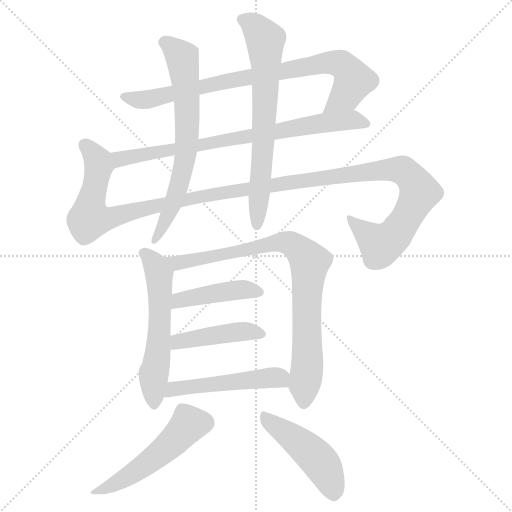
t = 0.00 s
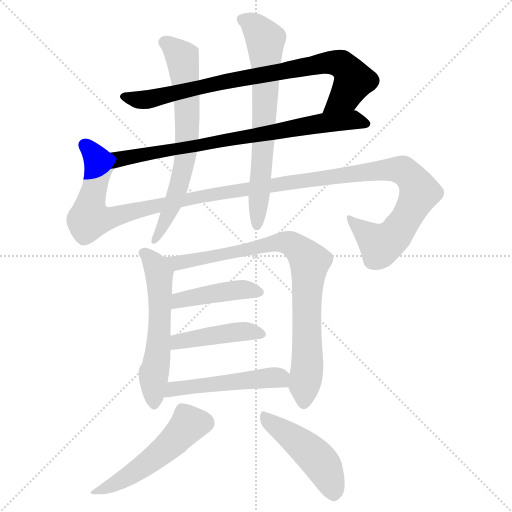
t = 1.91 s
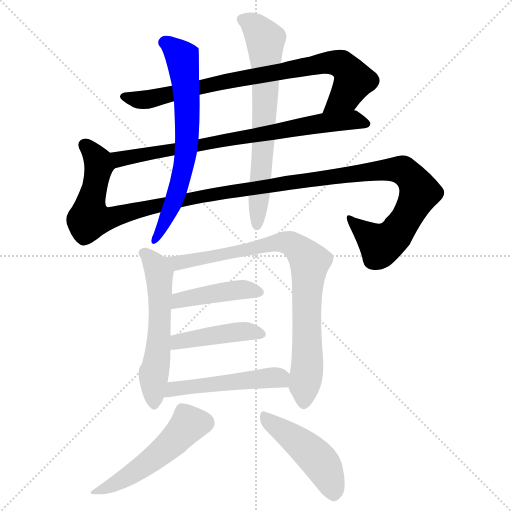
t = 3.81 s
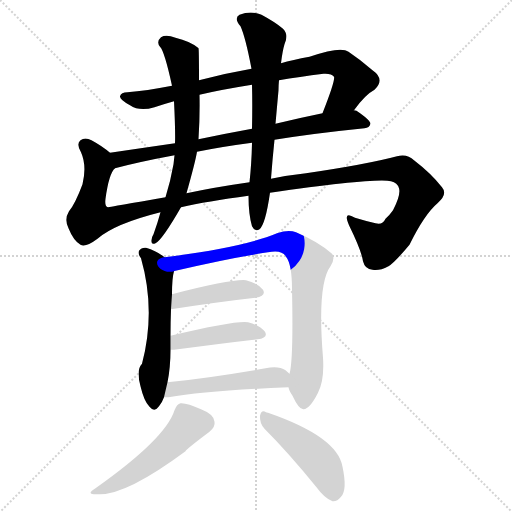
t = 5.72 s
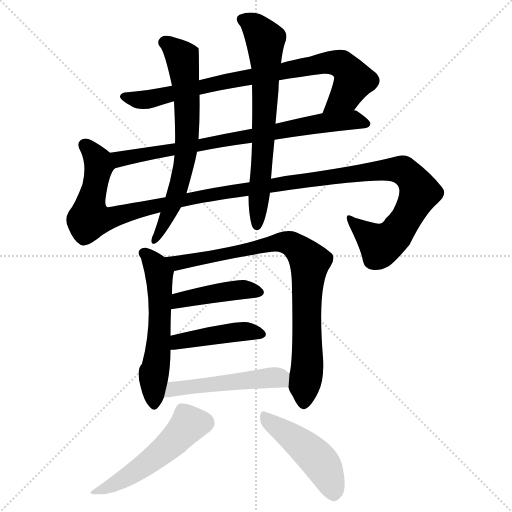
t = 7.63 s
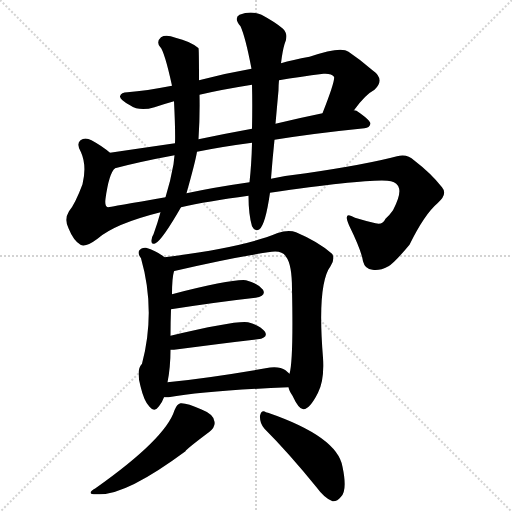
t = 9.54 s

The animated SVG that drew these frames (rendered in a browser with its animation timeline set to each time). Animation: 12 CSS @keyframes rules; one cycle of 9.54 s.

<svg version="1.1" viewBox="0 0 1024 1024" xmlns="http://www.w3.org/2000/svg">
  <g stroke="lightgray" stroke-dasharray="1,1" stroke-width="1" transform="scale(4, 4)">
    <line x1="0" y1="0" x2="256" y2="256"></line>
    <line x1="256" y1="0" x2="0" y2="256"></line>
    <line x1="128" y1="0" x2="128" y2="256"></line>
    <line x1="0" y1="128" x2="256" y2="128"></line>
  </g>
<g transform="scale(1, -1) translate(0, -900)">
   <style type="text/css">
    @keyframes keyframes0 {
      from {
       stroke: blue;
       stroke-dashoffset: 822;
       stroke-width: 128;
       }
       73% {
       animation-timing-function: step-end;
       stroke: blue;
       stroke-dashoffset: 0;
       stroke-width: 128;
       }
       to {
       stroke: black;
       stroke-width: 1024;
       }
       }
       #make-me-a-hanzi-animation-0 {
         animation: keyframes0 0.918945s both;
         animation-delay: 0.000000s;
         animation-timing-function: linear;
       }
    @keyframes keyframes1 {
      from {
       stroke: blue;
       stroke-dashoffset: 773;
       stroke-width: 128;
       }
       72% {
       animation-timing-function: step-end;
       stroke: blue;
       stroke-dashoffset: 0;
       stroke-width: 128;
       }
       to {
       stroke: black;
       stroke-width: 1024;
       }
       }
       #make-me-a-hanzi-animation-1 {
         animation: keyframes1 0.879069s both;
         animation-delay: 0.918945s;
         animation-timing-function: linear;
       }
    @keyframes keyframes2 {
      from {
       stroke: blue;
       stroke-dashoffset: 1316;
       stroke-width: 128;
       }
       81% {
       animation-timing-function: step-end;
       stroke: blue;
       stroke-dashoffset: 0;
       stroke-width: 128;
       }
       to {
       stroke: black;
       stroke-width: 1024;
       }
       }
       #make-me-a-hanzi-animation-2 {
         animation: keyframes2 1.320964s both;
         animation-delay: 1.798014s;
         animation-timing-function: linear;
       }
    @keyframes keyframes3 {
      from {
       stroke: blue;
       stroke-dashoffset: 679;
       stroke-width: 128;
       }
       69% {
       animation-timing-function: step-end;
       stroke: blue;
       stroke-dashoffset: 0;
       stroke-width: 128;
       }
       to {
       stroke: black;
       stroke-width: 1024;
       }
       }
       #make-me-a-hanzi-animation-3 {
         animation: keyframes3 0.802572s both;
         animation-delay: 3.118978s;
         animation-timing-function: linear;
       }
    @keyframes keyframes4 {
      from {
       stroke: blue;
       stroke-dashoffset: 688;
       stroke-width: 128;
       }
       69% {
       animation-timing-function: step-end;
       stroke: blue;
       stroke-dashoffset: 0;
       stroke-width: 128;
       }
       to {
       stroke: black;
       stroke-width: 1024;
       }
       }
       #make-me-a-hanzi-animation-4 {
         animation: keyframes4 0.809896s both;
         animation-delay: 3.921549s;
         animation-timing-function: linear;
       }
    @keyframes keyframes5 {
      from {
       stroke: blue;
       stroke-dashoffset: 568;
       stroke-width: 128;
       }
       65% {
       animation-timing-function: step-end;
       stroke: blue;
       stroke-dashoffset: 0;
       stroke-width: 128;
       }
       to {
       stroke: black;
       stroke-width: 1024;
       }
       }
       #make-me-a-hanzi-animation-5 {
         animation: keyframes5 0.712240s both;
         animation-delay: 4.731445s;
         animation-timing-function: linear;
       }
    @keyframes keyframes6 {
      from {
       stroke: blue;
       stroke-dashoffset: 843;
       stroke-width: 128;
       }
       73% {
       animation-timing-function: step-end;
       stroke: blue;
       stroke-dashoffset: 0;
       stroke-width: 128;
       }
       to {
       stroke: black;
       stroke-width: 1024;
       }
       }
       #make-me-a-hanzi-animation-6 {
         animation: keyframes6 0.936035s both;
         animation-delay: 5.443685s;
         animation-timing-function: linear;
       }
    @keyframes keyframes7 {
      from {
       stroke: blue;
       stroke-dashoffset: 430;
       stroke-width: 128;
       }
       58% {
       animation-timing-function: step-end;
       stroke: blue;
       stroke-dashoffset: 0;
       stroke-width: 128;
       }
       to {
       stroke: black;
       stroke-width: 1024;
       }
       }
       #make-me-a-hanzi-animation-7 {
         animation: keyframes7 0.599935s both;
         animation-delay: 6.379720s;
         animation-timing-function: linear;
       }
    @keyframes keyframes8 {
      from {
       stroke: blue;
       stroke-dashoffset: 437;
       stroke-width: 128;
       }
       59% {
       animation-timing-function: step-end;
       stroke: blue;
       stroke-dashoffset: 0;
       stroke-width: 128;
       }
       to {
       stroke: black;
       stroke-width: 1024;
       }
       }
       #make-me-a-hanzi-animation-8 {
         animation: keyframes8 0.605632s both;
         animation-delay: 6.979655s;
         animation-timing-function: linear;
       }
    @keyframes keyframes9 {
      from {
       stroke: blue;
       stroke-dashoffset: 499;
       stroke-width: 128;
       }
       62% {
       animation-timing-function: step-end;
       stroke: blue;
       stroke-dashoffset: 0;
       stroke-width: 128;
       }
       to {
       stroke: black;
       stroke-width: 1024;
       }
       }
       #make-me-a-hanzi-animation-9 {
         animation: keyframes9 0.656087s both;
         animation-delay: 7.585286s;
         animation-timing-function: linear;
       }
    @keyframes keyframes10 {
      from {
       stroke: blue;
       stroke-dashoffset: 510;
       stroke-width: 128;
       }
       62% {
       animation-timing-function: step-end;
       stroke: blue;
       stroke-dashoffset: 0;
       stroke-width: 128;
       }
       to {
       stroke: black;
       stroke-width: 1024;
       }
       }
       #make-me-a-hanzi-animation-10 {
         animation: keyframes10 0.665039s both;
         animation-delay: 8.241374s;
         animation-timing-function: linear;
       }
    @keyframes keyframes11 {
      from {
       stroke: blue;
       stroke-dashoffset: 465;
       stroke-width: 128;
       }
       60% {
       animation-timing-function: step-end;
       stroke: blue;
       stroke-dashoffset: 0;
       stroke-width: 128;
       }
       to {
       stroke: black;
       stroke-width: 1024;
       }
       }
       #make-me-a-hanzi-animation-11 {
         animation: keyframes11 0.628418s both;
         animation-delay: 8.906413s;
         animation-timing-function: linear;
       }
</style>
<path d="M 708.0 679.5 Q 730.0 710.5 749.0 720.5 Q 771.0 741.5 745.0 759.5 Q 721.0 780.5 697.0 796.5 Q 682.0 808.5 619.0 786.5 Q 585.0 780.5 562.0 773.5 L 503.0 762.5 Q 451.0 753.5 398.0 739.5 L 344.0 728.5 Q 292.0 718.5 255.0 715.5 Q 242.0 715.5 240.0 707.5 Q 239.0 700.5 260.0 689.5 Q 279.0 676.5 309.0 685.5 Q 330.0 692.5 348.0 697.5 L 399.0 710.5 Q 441.0 720.5 504.0 730.5 L 558.0 739.5 Q 598.0 746.5 647.0 752.5 Q 663.0 753.5 668.0 746.5 Q 671.0 739.5 645.0 673.5 C 634.0 645.5 690.0 655.5 708.0 679.5 Z" fill="lightgray"></path> 
<path d="M 549.0 620.5 Q 630.0 633.5 729.0 643.5 Q 739.0 644.5 741.0 652.5 Q 741.0 659.5 713.0 678.5 Q 710.0 679.5 708.0 679.5 L 645.0 673.5 Q 596.0 663.5 551.0 652.5 L 504.0 642.5 Q 449.0 632.5 397.0 621.5 L 350.0 613.5 Q 281.0 603.5 220.0 594.5 C 190.0 590.5 201.0 556.5 230.0 563.5 Q 279.0 576.5 349.0 589.5 L 394.0 596.5 Q 443.0 606.5 504.0 614.5 L 549.0 620.5 Z" fill="lightgray"></path> 
<path d="M 540.0 514.5 Q 751.0 544.5 782.0 537.5 Q 795.0 534.5 798.0 523.5 Q 802.0 510.5 786.0 479.5 Q 779.0 469.5 771.0 462.5 Q 765.0 449.5 751.0 453.5 Q 733.0 457.5 710.0 464.5 Q 685.0 479.5 698.0 449.5 Q 723.0 398.5 726.0 377.5 Q 730.0 361.5 745.0 360.5 Q 758.0 357.5 777.0 367.5 Q 789.0 374.5 819.0 410.5 Q 849.0 471.5 875.0 493.5 Q 896.0 511.5 884.0 525.5 Q 862.0 553.5 828.0 579.5 Q 815.0 592.5 794.0 587.5 Q 734.0 571.5 612.0 553.5 Q 575.0 549.5 542.0 542.5 L 499.0 535.5 Q 429.0 525.5 373.0 513.5 L 331.0 505.5 Q 223.0 486.5 216.0 485.5 Q 209.0 486.5 211.0 502.5 Q 218.0 553.5 230.0 563.5 C 238.0 581.5 238.0 581.5 220.0 594.5 Q 205.0 607.5 183.0 619.5 Q 170.0 626.5 161.0 619.5 Q 152.0 612.5 162.0 595.5 Q 174.0 568.5 165.0 531.5 Q 150.0 491.5 138.0 477.5 Q 128.0 461.5 137.0 443.5 Q 147.0 418.5 161.0 410.5 Q 171.0 404.5 195.0 422.5 Q 229.0 452.5 321.0 475.5 L 362.0 485.5 Q 414.0 497.5 497.0 508.5 L 540.0 514.5 Z" fill="lightgray"></path> 
<path d="M 398.0 739.5 Q 398.0 802.5 397.0 803.5 L 396.0 804.5 Q 380.0 817.5 351.0 824.5 Q 332.0 831.5 322.0 825.5 Q 312.0 816.5 320.0 806.5 Q 329.0 797.5 344.0 728.5 L 348.0 697.5 Q 351.0 637.5 350.0 613.5 L 349.0 589.5 L 347.0 571.5 Q 341.0 537.5 331.0 505.5 L 321.0 475.5 Q 315.0 453.5 307.0 431.5 Q 303.0 425.5 303.0 419.5 Q 302.0 409.5 311.0 413.5 Q 324.0 419.5 362.0 485.5 L 373.0 513.5 Q 391.0 577.5 394.0 596.5 L 397.0 621.5 Q 400.0 667.5 399.0 710.5 L 398.0 739.5 Z" fill="lightgray"></path> 
<path d="M 497.0 508.5 Q 497.0 471.5 504.0 447.5 Q 510.0 435.5 519.0 441.5 Q 531.0 451.5 540.0 514.5 L 542.0 542.5 Q 545.0 582.5 549.0 620.5 L 551.0 652.5 Q 554.0 686.5 557.0 719.5 Q 557.0 729.5 558.0 739.5 L 562.0 773.5 Q 565.0 798.5 569.0 811.5 Q 578.0 830.5 566.0 842.5 Q 551.0 855.5 523.0 870.5 Q 502.0 879.5 479.0 870.5 Q 467.0 863.5 481.0 847.5 Q 491.0 825.5 503.0 762.5 L 504.0 730.5 Q 505.0 690.5 504.0 642.5 L 504.0 614.5 L 504.0 613.5 Q 503.0 571.5 499.0 535.5 L 497.0 508.5 Z" fill="lightgray"></path> 
<path d="M 329.0 385.5 Q 313.0 398.5 292.0 404.5 Q 283.0 405.5 278.0 398.5 Q 275.0 392.5 282.0 383.5 Q 312.0 278.5 284.0 172.5 Q 272.0 160.5 281.0 127.5 Q 288.0 97.5 299.0 86.5 Q 309.0 74.5 318.0 87.5 Q 324.0 94.5 328.0 105.5 L 335.0 135.5 Q 341.0 165.5 341.0 200.5 L 341.0 228.5 Q 341.0 255.5 342.0 281.5 L 344.0 311.5 Q 344.0 344.5 348.0 357.5 C 351.0 369.5 351.0 369.5 329.0 385.5 Z" fill="lightgray"></path> 
<path d="M 577.0 125.5 Q 578.0 118.5 585.0 108.5 Q 598.0 80.5 607.0 81.5 Q 620.0 82.5 636.0 114.5 Q 649.0 139.5 646.0 184.5 Q 634.0 331.5 661.0 367.5 Q 671.0 383.5 664.0 392.5 Q 637.0 416.5 592.0 435.5 Q 577.0 441.5 554.0 433.5 Q 487.0 405.5 329.0 385.5 C 299.0 381.5 319.0 350.5 348.0 357.5 Q 348.0 358.5 351.0 358.5 Q 457.0 383.5 536.0 395.5 Q 564.0 401.5 572.0 386.5 Q 584.0 371.5 584.0 321.5 Q 587.0 179.5 579.0 152.5 L 577.0 125.5 Z" fill="lightgray"></path> 
<path d="M 342.0 281.5 Q 439.0 296.5 511.0 304.5 Q 533.0 308.5 526.0 320.5 Q 516.0 333.5 492.0 339.5 Q 465.0 342.5 344.0 311.5 C 315.0 304.5 312.0 276.5 342.0 281.5 Z" fill="lightgray"></path> 
<path d="M 341.0 200.5 Q 344.0 200.5 348.0 200.5 Q 445.0 213.5 515.0 221.5 Q 537.0 224.5 530.0 236.5 Q 520.0 249.5 496.0 255.5 Q 472.0 259.5 341.0 228.5 C 312.0 221.5 311.0 200.5 341.0 200.5 Z" fill="lightgray"></path> 
<path d="M 328.0 105.5 Q 332.0 105.5 337.0 105.5 Q 413.0 118.5 577.0 125.5 C 607.0 126.5 601.0 132.5 579.0 152.5 Q 575.0 156.5 571.0 159.5 Q 558.0 168.5 531.0 163.5 Q 422.0 144.5 335.0 135.5 C 305.0 132.5 298.0 105.5 328.0 105.5 Z" fill="lightgray"></path> 
<path d="M 349.0 79.5 Q 331.0 22.5 191.0 -76.5 Q 169.0 -89.5 196.0 -88.5 Q 251.0 -91.5 371.0 -2.5 Q 371.0 0.5 419.0 36.5 Q 431.0 46.5 429.0 56.5 Q 428.0 71.5 402.0 81.5 Q 374.0 94.5 361.0 93.5 Q 354.0 92.5 349.0 79.5 Z" fill="lightgray"></path> 
<path d="M 529.0 42.5 Q 577.0 -5.5 633.0 -74.5 Q 649.0 -96.5 665.0 -102.5 Q 674.0 -103.5 682.0 -93.5 Q 695.0 -80.5 685.0 -33.5 Q 675.0 26.5 536.0 74.5 Q 533.0 75.5 532.0 75.5 Q 523.0 81.5 520.0 68.5 Q 519.0 53.5 529.0 42.5 Z" fill="lightgray"></path> 
      <clipPath id="make-me-a-hanzi-clip-0">
      <path d="M 708.0 679.5 Q 730.0 710.5 749.0 720.5 Q 771.0 741.5 745.0 759.5 Q 721.0 780.5 697.0 796.5 Q 682.0 808.5 619.0 786.5 Q 585.0 780.5 562.0 773.5 L 503.0 762.5 Q 451.0 753.5 398.0 739.5 L 344.0 728.5 Q 292.0 718.5 255.0 715.5 Q 242.0 715.5 240.0 707.5 Q 239.0 700.5 260.0 689.5 Q 279.0 676.5 309.0 685.5 Q 330.0 692.5 348.0 697.5 L 399.0 710.5 Q 441.0 720.5 504.0 730.5 L 558.0 739.5 Q 598.0 746.5 647.0 752.5 Q 663.0 753.5 668.0 746.5 Q 671.0 739.5 645.0 673.5 C 634.0 645.5 690.0 655.5 708.0 679.5 Z" fill="lightgray"></path>
      </clipPath>
      <path clip-path="url(#make-me-a-hanzi-clip-0)" d="M 247.0 706.5 L 298.0 701.5 L 469.0 741.5 L 673.0 774.5 L 697.0 759.5 L 708.0 738.5 L 692.0 709.5 L 652.0 684.5 " fill="none" id="make-me-a-hanzi-animation-0" stroke-dasharray="694 1388" stroke-linecap="round"></path>

      <clipPath id="make-me-a-hanzi-clip-1">
      <path d="M 549.0 620.5 Q 630.0 633.5 729.0 643.5 Q 739.0 644.5 741.0 652.5 Q 741.0 659.5 713.0 678.5 Q 710.0 679.5 708.0 679.5 L 645.0 673.5 Q 596.0 663.5 551.0 652.5 L 504.0 642.5 Q 449.0 632.5 397.0 621.5 L 350.0 613.5 Q 281.0 603.5 220.0 594.5 C 190.0 590.5 201.0 556.5 230.0 563.5 Q 279.0 576.5 349.0 589.5 L 394.0 596.5 Q 443.0 606.5 504.0 614.5 L 549.0 620.5 Z" fill="lightgray"></path>
      </clipPath>
      <path clip-path="url(#make-me-a-hanzi-clip-1)" d="M 227.0 591.5 L 237.0 582.5 L 686.0 658.5 L 712.0 660.5 L 732.0 651.5 " fill="none" id="make-me-a-hanzi-animation-1" stroke-dasharray="645 1290" stroke-linecap="round"></path>

      <clipPath id="make-me-a-hanzi-clip-2">
      <path d="M 540.0 514.5 Q 751.0 544.5 782.0 537.5 Q 795.0 534.5 798.0 523.5 Q 802.0 510.5 786.0 479.5 Q 779.0 469.5 771.0 462.5 Q 765.0 449.5 751.0 453.5 Q 733.0 457.5 710.0 464.5 Q 685.0 479.5 698.0 449.5 Q 723.0 398.5 726.0 377.5 Q 730.0 361.5 745.0 360.5 Q 758.0 357.5 777.0 367.5 Q 789.0 374.5 819.0 410.5 Q 849.0 471.5 875.0 493.5 Q 896.0 511.5 884.0 525.5 Q 862.0 553.5 828.0 579.5 Q 815.0 592.5 794.0 587.5 Q 734.0 571.5 612.0 553.5 Q 575.0 549.5 542.0 542.5 L 499.0 535.5 Q 429.0 525.5 373.0 513.5 L 331.0 505.5 Q 223.0 486.5 216.0 485.5 Q 209.0 486.5 211.0 502.5 Q 218.0 553.5 230.0 563.5 C 238.0 581.5 238.0 581.5 220.0 594.5 Q 205.0 607.5 183.0 619.5 Q 170.0 626.5 161.0 619.5 Q 152.0 612.5 162.0 595.5 Q 174.0 568.5 165.0 531.5 Q 150.0 491.5 138.0 477.5 Q 128.0 461.5 137.0 443.5 Q 147.0 418.5 161.0 410.5 Q 171.0 404.5 195.0 422.5 Q 229.0 452.5 321.0 475.5 L 362.0 485.5 Q 414.0 497.5 497.0 508.5 L 540.0 514.5 Z" fill="lightgray"></path>
      </clipPath>
      <path clip-path="url(#make-me-a-hanzi-clip-2)" d="M 170.0 609.5 L 196.0 578.5 L 197.0 567.5 L 179.0 463.5 L 221.0 463.5 L 320.0 492.5 L 475.0 520.5 L 771.0 560.5 L 806.0 558.5 L 834.0 527.5 L 839.0 515.5 L 814.0 464.5 L 786.0 425.5 L 771.0 414.5 L 762.0 410.5 L 749.0 418.5 L 701.0 459.5 " fill="none" id="make-me-a-hanzi-animation-2" stroke-dasharray="1188 2376" stroke-linecap="round"></path>

      <clipPath id="make-me-a-hanzi-clip-3">
      <path d="M 398.0 739.5 Q 398.0 802.5 397.0 803.5 L 396.0 804.5 Q 380.0 817.5 351.0 824.5 Q 332.0 831.5 322.0 825.5 Q 312.0 816.5 320.0 806.5 Q 329.0 797.5 344.0 728.5 L 348.0 697.5 Q 351.0 637.5 350.0 613.5 L 349.0 589.5 L 347.0 571.5 Q 341.0 537.5 331.0 505.5 L 321.0 475.5 Q 315.0 453.5 307.0 431.5 Q 303.0 425.5 303.0 419.5 Q 302.0 409.5 311.0 413.5 Q 324.0 419.5 362.0 485.5 L 373.0 513.5 Q 391.0 577.5 394.0 596.5 L 397.0 621.5 Q 400.0 667.5 399.0 710.5 L 398.0 739.5 Z" fill="lightgray"></path>
      </clipPath>
      <path clip-path="url(#make-me-a-hanzi-clip-3)" d="M 329.0 815.5 L 364.0 784.5 L 375.0 645.5 L 359.0 528.5 L 343.0 482.5 L 310.0 420.5 " fill="none" id="make-me-a-hanzi-animation-3" stroke-dasharray="551 1102" stroke-linecap="round"></path>

      <clipPath id="make-me-a-hanzi-clip-4">
      <path d="M 497.0 508.5 Q 497.0 471.5 504.0 447.5 Q 510.0 435.5 519.0 441.5 Q 531.0 451.5 540.0 514.5 L 542.0 542.5 Q 545.0 582.5 549.0 620.5 L 551.0 652.5 Q 554.0 686.5 557.0 719.5 Q 557.0 729.5 558.0 739.5 L 562.0 773.5 Q 565.0 798.5 569.0 811.5 Q 578.0 830.5 566.0 842.5 Q 551.0 855.5 523.0 870.5 Q 502.0 879.5 479.0 870.5 Q 467.0 863.5 481.0 847.5 Q 491.0 825.5 503.0 762.5 L 504.0 730.5 Q 505.0 690.5 504.0 642.5 L 504.0 614.5 L 504.0 613.5 Q 503.0 571.5 499.0 535.5 L 497.0 508.5 Z" fill="lightgray"></path>
      </clipPath>
      <path clip-path="url(#make-me-a-hanzi-clip-4)" d="M 487.0 859.5 L 509.0 848.5 L 531.0 820.5 L 527.0 614.5 L 513.0 449.5 " fill="none" id="make-me-a-hanzi-animation-4" stroke-dasharray="560 1120" stroke-linecap="round"></path>

      <clipPath id="make-me-a-hanzi-clip-5">
      <path d="M 329.0 385.5 Q 313.0 398.5 292.0 404.5 Q 283.0 405.5 278.0 398.5 Q 275.0 392.5 282.0 383.5 Q 312.0 278.5 284.0 172.5 Q 272.0 160.5 281.0 127.5 Q 288.0 97.5 299.0 86.5 Q 309.0 74.5 318.0 87.5 Q 324.0 94.5 328.0 105.5 L 335.0 135.5 Q 341.0 165.5 341.0 200.5 L 341.0 228.5 Q 341.0 255.5 342.0 281.5 L 344.0 311.5 Q 344.0 344.5 348.0 357.5 C 351.0 369.5 351.0 369.5 329.0 385.5 Z" fill="lightgray"></path>
      </clipPath>
      <path clip-path="url(#make-me-a-hanzi-clip-5)" d="M 289.0 393.5 L 310.0 370.5 L 319.0 341.5 L 319.0 235.5 L 306.0 142.5 L 308.0 91.5 " fill="none" id="make-me-a-hanzi-animation-5" stroke-dasharray="440 880" stroke-linecap="round"></path>

      <clipPath id="make-me-a-hanzi-clip-6">
      <path d="M 577.0 125.5 Q 578.0 118.5 585.0 108.5 Q 598.0 80.5 607.0 81.5 Q 620.0 82.5 636.0 114.5 Q 649.0 139.5 646.0 184.5 Q 634.0 331.5 661.0 367.5 Q 671.0 383.5 664.0 392.5 Q 637.0 416.5 592.0 435.5 Q 577.0 441.5 554.0 433.5 Q 487.0 405.5 329.0 385.5 C 299.0 381.5 319.0 350.5 348.0 357.5 Q 348.0 358.5 351.0 358.5 Q 457.0 383.5 536.0 395.5 Q 564.0 401.5 572.0 386.5 Q 584.0 371.5 584.0 321.5 Q 587.0 179.5 579.0 152.5 L 577.0 125.5 Z" fill="lightgray"></path>
      </clipPath>
      <path clip-path="url(#make-me-a-hanzi-clip-6)" d="M 339.0 385.5 L 357.0 373.5 L 556.0 415.5 L 581.0 412.5 L 610.0 389.5 L 619.0 375.5 L 608.0 92.5 " fill="none" id="make-me-a-hanzi-animation-6" stroke-dasharray="715 1430" stroke-linecap="round"></path>

      <clipPath id="make-me-a-hanzi-clip-7">
      <path d="M 342.0 281.5 Q 439.0 296.5 511.0 304.5 Q 533.0 308.5 526.0 320.5 Q 516.0 333.5 492.0 339.5 Q 465.0 342.5 344.0 311.5 C 315.0 304.5 312.0 276.5 342.0 281.5 Z" fill="lightgray"></path>
      </clipPath>
      <path clip-path="url(#make-me-a-hanzi-clip-7)" d="M 350.0 288.5 L 360.0 301.5 L 437.0 315.5 L 494.0 321.5 L 515.0 315.5 " fill="none" id="make-me-a-hanzi-animation-7" stroke-dasharray="302 604" stroke-linecap="round"></path>

      <clipPath id="make-me-a-hanzi-clip-8">
      <path d="M 341.0 200.5 Q 344.0 200.5 348.0 200.5 Q 445.0 213.5 515.0 221.5 Q 537.0 224.5 530.0 236.5 Q 520.0 249.5 496.0 255.5 Q 472.0 259.5 341.0 228.5 C 312.0 221.5 311.0 200.5 341.0 200.5 Z" fill="lightgray"></path>
      </clipPath>
      <path clip-path="url(#make-me-a-hanzi-clip-8)" d="M 345.0 207.5 L 358.0 218.5 L 381.0 223.5 L 487.0 237.5 L 520.0 231.5 " fill="none" id="make-me-a-hanzi-animation-8" stroke-dasharray="309 618" stroke-linecap="round"></path>

      <clipPath id="make-me-a-hanzi-clip-9">
      <path d="M 328.0 105.5 Q 332.0 105.5 337.0 105.5 Q 413.0 118.5 577.0 125.5 C 607.0 126.5 601.0 132.5 579.0 152.5 Q 575.0 156.5 571.0 159.5 Q 558.0 168.5 531.0 163.5 Q 422.0 144.5 335.0 135.5 C 305.0 132.5 298.0 105.5 328.0 105.5 Z" fill="lightgray"></path>
      </clipPath>
      <path clip-path="url(#make-me-a-hanzi-clip-9)" d="M 333.0 112.5 L 357.0 124.5 L 541.0 144.5 L 558.0 144.5 L 567.0 133.5 " fill="none" id="make-me-a-hanzi-animation-9" stroke-dasharray="371 742" stroke-linecap="round"></path>

      <clipPath id="make-me-a-hanzi-clip-10">
      <path d="M 349.0 79.5 Q 331.0 22.5 191.0 -76.5 Q 169.0 -89.5 196.0 -88.5 Q 251.0 -91.5 371.0 -2.5 Q 371.0 0.5 419.0 36.5 Q 431.0 46.5 429.0 56.5 Q 428.0 71.5 402.0 81.5 Q 374.0 94.5 361.0 93.5 Q 354.0 92.5 349.0 79.5 Z" fill="lightgray"></path>
      </clipPath>
      <path clip-path="url(#make-me-a-hanzi-clip-10)" d="M 409.0 54.5 L 376.0 50.5 L 345.0 14.5 L 271.0 -43.5 L 200.0 -79.5 " fill="none" id="make-me-a-hanzi-animation-10" stroke-dasharray="382 764" stroke-linecap="round"></path>

      <clipPath id="make-me-a-hanzi-clip-11">
      <path d="M 529.0 42.5 Q 577.0 -5.5 633.0 -74.5 Q 649.0 -96.5 665.0 -102.5 Q 674.0 -103.5 682.0 -93.5 Q 695.0 -80.5 685.0 -33.5 Q 675.0 26.5 536.0 74.5 Q 533.0 75.5 532.0 75.5 Q 523.0 81.5 520.0 68.5 Q 519.0 53.5 529.0 42.5 Z" fill="lightgray"></path>
      </clipPath>
      <path clip-path="url(#make-me-a-hanzi-clip-11)" d="M 531.0 63.5 L 606.0 9.5 L 640.0 -23.5 L 655.0 -49.5 L 666.0 -87.5 " fill="none" id="make-me-a-hanzi-animation-11" stroke-dasharray="337 674" stroke-linecap="round"></path>

</g>
</svg>
